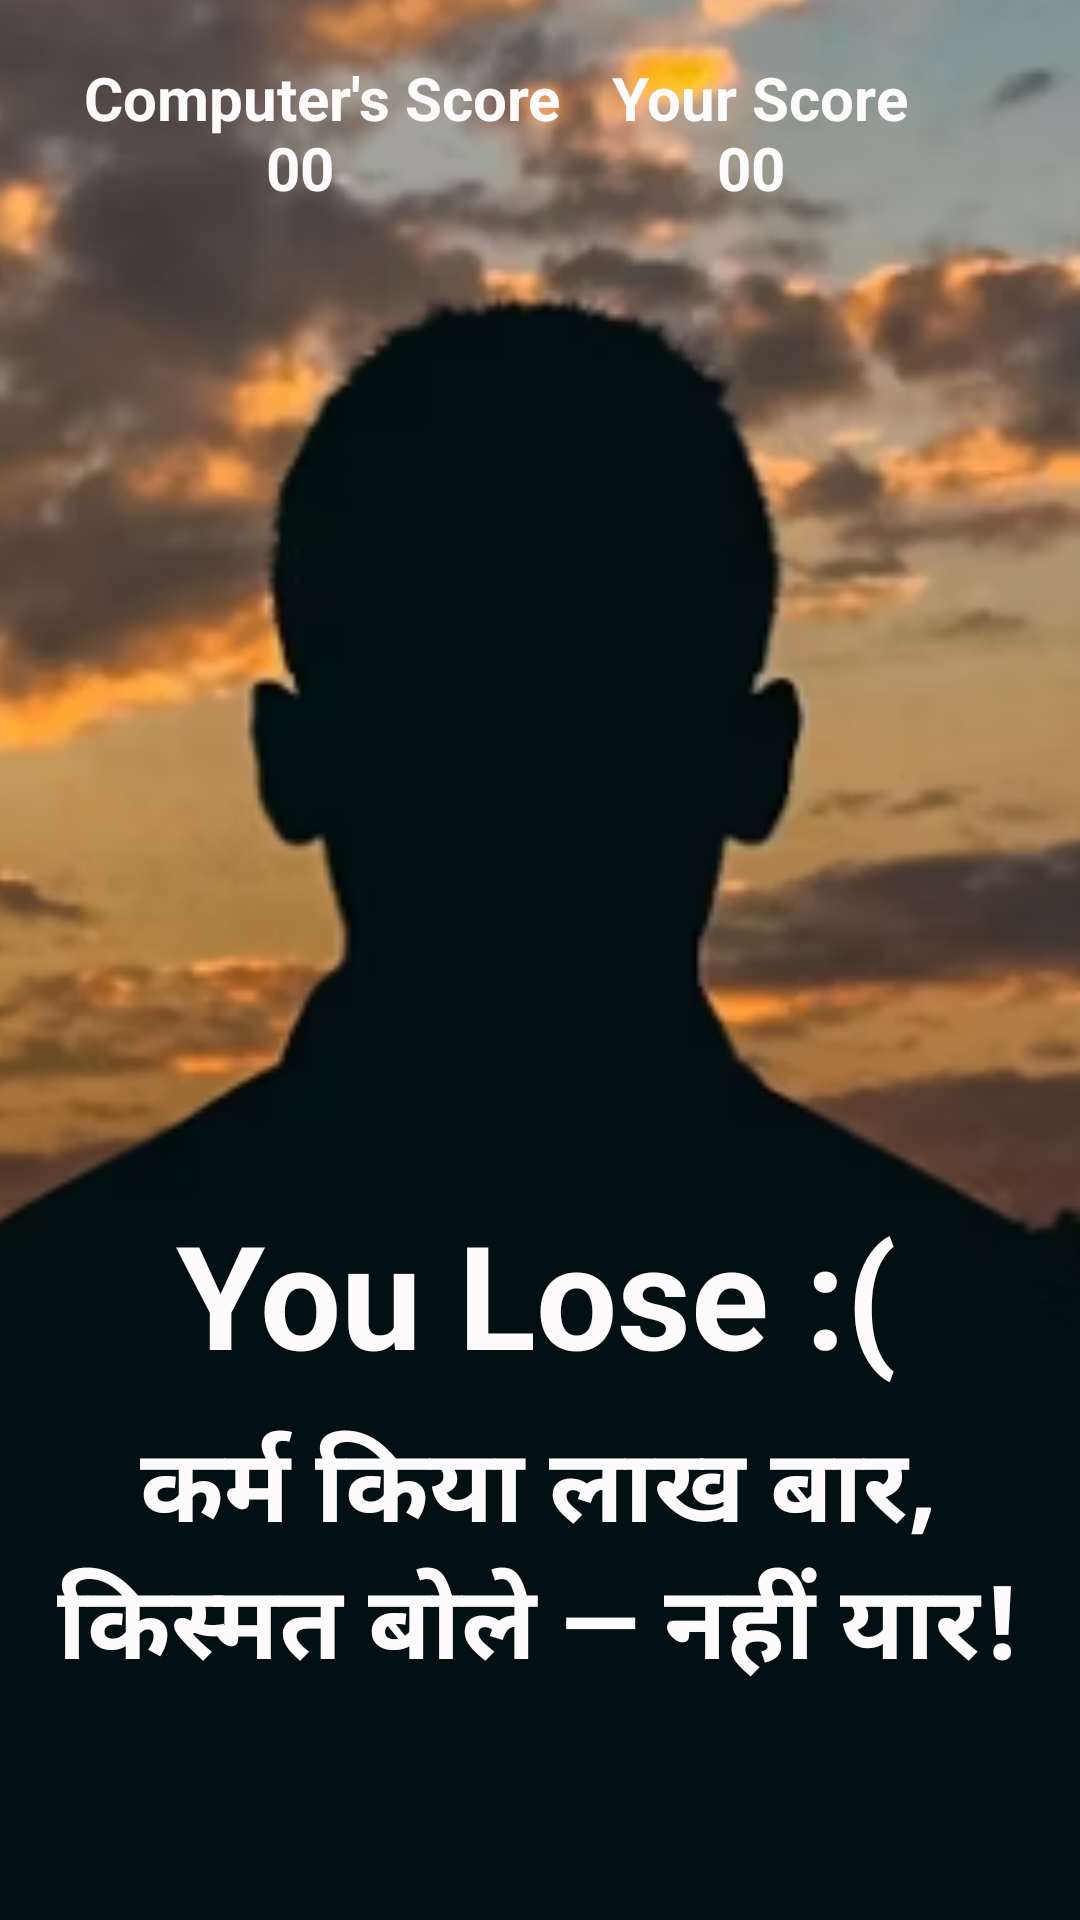

Here is an Android app screen rendered from its layout file. Give the layout XML and the strings, colors and styles it references.
<!-- AndroidManifest.xml: application theme Theme.SPS -->
<!-- res/layout/activity_main2.xml -->
<?xml version="1.0" encoding="utf-8"?>
<androidx.constraintlayout.widget.ConstraintLayout xmlns:android="http://schemas.android.com/apk/res/android"
    xmlns:app="http://schemas.android.com/apk/res-auto"
    xmlns:tools="http://schemas.android.com/tools"
    android:id="@+id/main"
    android:layout_width="match_parent"
    android:layout_height="match_parent"
    tools:context=".MainActivity2">

    <ImageView
        android:id="@+id/imageView6"
        android:layout_width="707dp"
        android:layout_height="1036dp"
        app:layout_constraintBottom_toBottomOf="parent"
        app:layout_constraintEnd_toEndOf="parent"
        app:layout_constraintStart_toStartOf="parent"
        app:layout_constraintTop_toTopOf="parent"
        app:srcCompat="@drawable/sadboy" />

    <TextView
        android:id="@+id/textView19"
        android:layout_width="131dp"
        android:layout_height="26dp"
        android:gravity="center"
        android:text="Your Score"
        android:textColor="#FDFBFB"
        android:textSize="20sp"
        android:textStyle="bold"
        app:layout_constraintBottom_toBottomOf="parent"
        app:layout_constraintEnd_toEndOf="parent"
        app:layout_constraintHorizontal_bias="0.82"
        app:layout_constraintStart_toStartOf="parent"
        app:layout_constraintTop_toTopOf="parent"
        app:layout_constraintVertical_bias="0.031" />

    <TextView
        android:id="@+id/textView20"
        android:layout_width="67dp"
        android:layout_height="31dp"
        android:gravity="center"
        android:text="00"
        android:textColor="#FDFBFB"
        android:textSize="20sp"
        android:textStyle="bold"
        app:layout_constraintBottom_toBottomOf="parent"
        app:layout_constraintEnd_toEndOf="parent"
        app:layout_constraintHorizontal_bias="0.741"
        app:layout_constraintStart_toStartOf="parent"
        app:layout_constraintTop_toTopOf="parent"
        app:layout_constraintVertical_bias="0.066" />

    <TextView
        android:id="@+id/textView24"
        android:layout_width="67dp"
        android:layout_height="31dp"
        android:gravity="center"
        android:text="00"
        android:textColor="#FDFBFB"
        android:textSize="20sp"
        android:textStyle="bold"
        app:layout_constraintBottom_toBottomOf="parent"
        app:layout_constraintEnd_toEndOf="parent"
        app:layout_constraintHorizontal_bias="0.227"
        app:layout_constraintStart_toStartOf="parent"
        app:layout_constraintTop_toTopOf="parent"
        app:layout_constraintVertical_bias="0.066" />

    <TextView
        android:id="@+id/textView21"
        android:layout_width="164dp"
        android:layout_height="27dp"
        android:gravity="center"
        android:text="Computer's Score"
        android:textColor="#FDFBFB"
        android:textSize="20sp"
        android:textStyle="bold"
        app:layout_constraintBottom_toBottomOf="parent"
        app:layout_constraintEnd_toEndOf="parent"
        app:layout_constraintHorizontal_bias="0.129"
        app:layout_constraintStart_toStartOf="parent"
        app:layout_constraintTop_toTopOf="parent"
        app:layout_constraintVertical_bias="0.031" />

    <TextView
        android:id="@+id/textView25"
        android:layout_width="326dp"
        android:layout_height="89dp"
        android:gravity="center"
        android:text="You Lose :("
        android:textColor="#FDFBFB"
        android:textSize="48sp"
        android:textStyle="bold"
        app:layout_constraintBottom_toBottomOf="parent"
        app:layout_constraintEnd_toEndOf="parent"
        app:layout_constraintHorizontal_bias="0.465"
        app:layout_constraintStart_toStartOf="parent"
        app:layout_constraintTop_toTopOf="parent"
        app:layout_constraintVertical_bias="0.702" />

    <TextView
        android:id="@+id/textView15"
        android:layout_width="322dp"
        android:layout_height="92dp"
        android:gravity="center"
        android:text="कर्म किया लाख बार, किस्मत बोले — नहीं यार!"
        android:textColor="#FDFBFB"
        android:textSize="34sp"
        android:textStyle="bold"
        app:layout_constraintBottom_toBottomOf="parent"
        app:layout_constraintEnd_toEndOf="parent"
        app:layout_constraintHorizontal_bias="0.495"
        app:layout_constraintStart_toStartOf="parent"
        app:layout_constraintTop_toTopOf="parent"
        app:layout_constraintVertical_bias="0.86" />

</androidx.constraintlayout.widget.ConstraintLayout>
<!-- resources referenced by this layout -->
<resources>
  <!-- drawable sadboy: png bitmap (drawable, 195183 bytes) -->
  <style name="Theme.SPS" parent="Base.Theme.SPS" />
  <style name="Base.Theme.SPS" parent="Theme.Material3.DayNight.NoActionBar">
          
          
      </style>
</resources>
